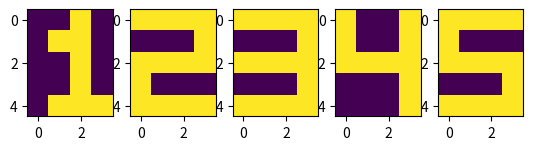
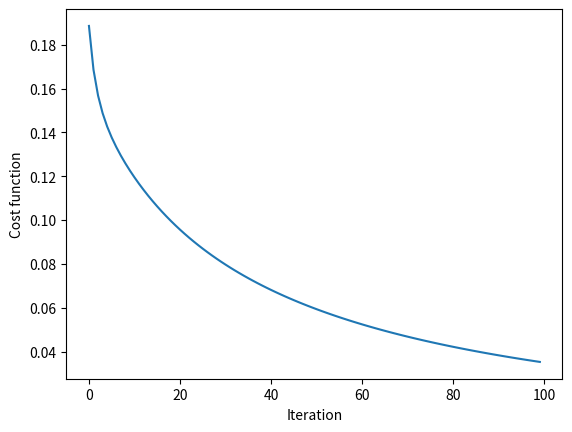

Generate these figures, in order, with matplotlib:
import numpy as np
import matplotlib.pyplot as plt
Char = np.matrix([[0,0,1,0,
                    0,1,1,0,
                    0,0,1,0,
                    0,0,1,0,
                    0,1,1,1], 
                    [1,1,1,1,
                    0,0,0,1,
                    1,1,1,1,
                    1,0,0,0,
                    1,1,1,1],
                    [1,1,1,1,
                    0,0,0,1,
                    1,1,1,1,
                    0,0,0,1,
                    1,1,1,1],
                    [1,0,0,1,
                    1,0,0,1,
                    1,1,1,1,
                    0,0,0,1,
                    0,0,0,1],
                    [1,1,1,1,
                    1,0,0,0,
                    1,1,1,1,
                    0,0,0,1,
                    1,1,1,1]],dtype = np.int8)
Target = np.matrix([[1,0,0,0,0],
                    [0,1,0,0,0],
                    [0,0,1,0,0],
                    [0,0,0,1,0],
                    [0,0,0,0,1]])
plt.subplot(151)
imgplot = plt.imshow(Char[0,:].reshape(5,4))
plt.subplot(152)
imgplot = plt.imshow(Char[1,:].reshape(5,4))
plt.subplot(153)
imgplot = plt.imshow(Char[2,:].reshape(5,4))
plt.subplot(154)
imgplot = plt.imshow(Char[3,:].reshape(5,4))
plt.subplot(155)
imgplot = plt.imshow(Char[4,:].reshape(5,4))
plt.show()
def sigmoid(x):
    return 1./(1.+np.exp(-x))
Cost = np.zeros(100)
W = np.matrix(np.random.uniform(-0.1,0.1,(5,20)))
n=0.1 # learning rate
for j in range(100):
    dW = np.zeros_like(W)
    for i in range (5):
        X = Char[i,:]
        t= Target[i,:]
        a=np.dot(X,W.transpose())
        o=sigmoid(a)
        d = np.multiply(np.multiply((t-o),o),(1-o))
        dW += d.T*X
    #update
    W=W+n*dW
    #Check the output, calculate cost
    A= sigmoid(Char*W.T)
    Cost[j]=np.mean(np.power((Target-A),2))
plt.plot(Cost,)
plt.ylabel('Cost function')
plt.xlabel('Iteration')
plt.show()
